2-way image classification set "data" from GitHub (bhuvanesh2235/Intelligent-Logistics-E-Commerce-Hub); label vocabulary: damaged, non damaged.

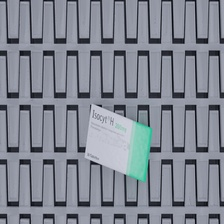
Label: non damaged

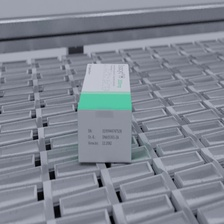
Label: non damaged

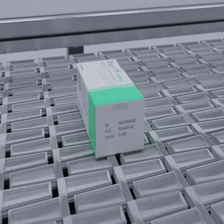
Label: non damaged

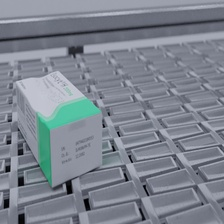
Label: damaged

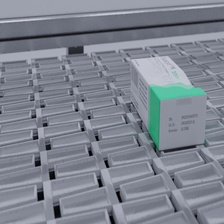
Label: damaged

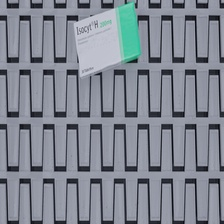
Label: damaged
